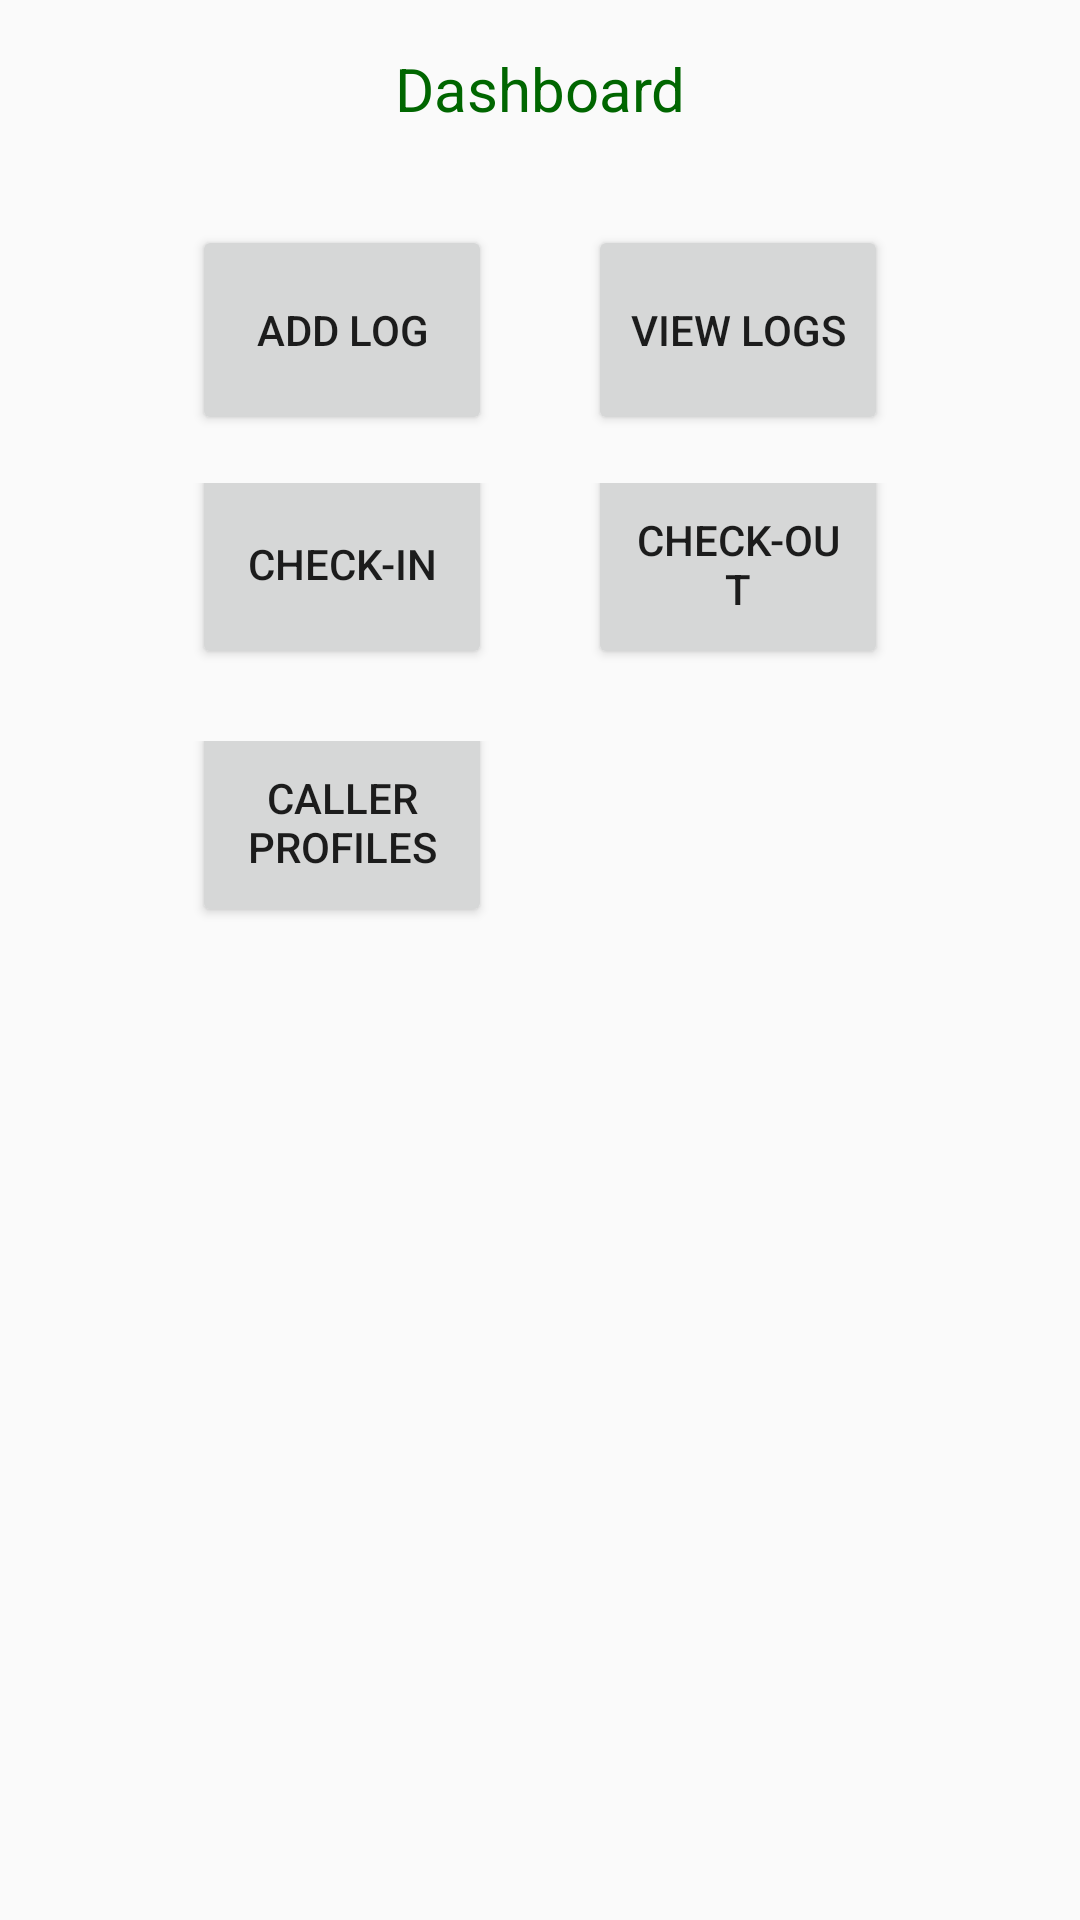

Here is an Android app screen rendered from its layout file. Give the layout XML and the strings, colors and styles it references.
<!-- AndroidManifest.xml: application theme AppTheme -->
<!-- res/layout/activity_main.xml -->
<?xml version="1.0" encoding="utf-8"?>
<LinearLayout xmlns:android="http://schemas.android.com/apk/res/android"
    xmlns:tools="http://schemas.android.com/tools"
    android:id="@+id/content"
    android:layout_width="match_parent"
    android:layout_height="match_parent"
    android:orientation="vertical"
    tools:context="in.apps.maitreya.samaritansmumbai.activities.MainActivity">

        <TextView
            android:id="@+id/message"
            android:layout_width="match_parent"
            android:layout_height="wrap_content"
            android:textSize="20sp"
            android:textColor="@color/colorPrimaryDark"
            android:layout_marginBottom="@dimen/activity_vertical_margin"
            android:layout_marginLeft="@dimen/activity_horizontal_margin"
            android:layout_marginRight="@dimen/activity_horizontal_margin"
            android:layout_marginTop="@dimen/activity_vertical_margin"
            android:gravity="center"
            android:text="@string/title_dashboard" />

        <LinearLayout
            android:id="@+id/main_ll_dash"
            android:layout_width="match_parent"
            android:orientation="vertical"
            android:layout_height="wrap_content">
            <LinearLayout
                android:orientation="horizontal"
                android:layout_width="match_parent"
                android:gravity="center"
                android:layout_height="wrap_content">
                <Button
                    android:id="@+id/addLog"
                    android:layout_width="100dp"
                    android:layout_height="70dp"
                    android:layout_marginBottom="@dimen/activity_vertical_margin"
                    android:layout_marginLeft="@dimen/activity_horizontal_margin"
                    android:layout_marginRight="@dimen/activity_horizontal_margin"
                    android:layout_marginTop="@dimen/activity_vertical_margin"
                    android:text="@string/add_log_main"
                    android:onClick="addLogEntry"
                    tools:ignore="ButtonStyle" />
                <Button
                    android:id="@+id/viewLogs"
                    android:layout_width="100dp"
                    android:layout_height="70dp"
                    android:layout_marginBottom="@dimen/activity_vertical_margin"
                    android:layout_marginLeft="@dimen/activity_horizontal_margin"
                    android:layout_marginRight="@dimen/activity_horizontal_margin"
                    android:layout_marginTop="@dimen/activity_vertical_margin"
                    android:text="@string/view_logs_main"
                    android:onClick="viewLogs"
                    tools:ignore="ButtonStyle" />
            </LinearLayout>

            <LinearLayout
                android:orientation="horizontal"
                android:layout_width="match_parent"
                android:gravity="center"
                android:layout_height="wrap_content">
                <Button
                    android:id="@+id/checkIn"
                    android:layout_width="100dp"
                    android:layout_height="70dp"
                    android:layout_marginBottom="@dimen/activity_vertical_margin"
                    android:layout_marginLeft="@dimen/activity_horizontal_margin"
                    android:layout_marginRight="@dimen/activity_horizontal_margin"
                    android:text="@string/check_in"
                    android:onClick="checkIn"
                    tools:ignore="ButtonStyle" />
                <Button
                    android:id="@+id/checkOut"
                    android:layout_width="100dp"
                    android:layout_height="70dp"
                    android:layout_marginBottom="@dimen/activity_vertical_margin"
                    android:layout_marginLeft="@dimen/activity_horizontal_margin"
                    android:layout_marginRight="@dimen/activity_horizontal_margin"
                    android:text="@string/check_out"
                    android:onClick="checkOut"
                    tools:ignore="ButtonStyle" />
            </LinearLayout>
            <LinearLayout
                android:orientation="horizontal"
                android:layout_width="match_parent"
                android:gravity="center"
                android:layout_height="wrap_content">
                <Button
                    android:id="@+id/viewCallerProfiles"
                    android:layout_width="100dp"
                    android:layout_height="70dp"
                    android:layout_marginBottom="@dimen/activity_vertical_margin"
                    android:layout_marginLeft="@dimen/activity_horizontal_margin"
                    android:layout_marginRight="@dimen/activity_horizontal_margin"
                    android:text="@string/view_caller_profiles"
                    android:onClick="viewCallerProfiles"
                    tools:ignore="ButtonStyle" />
                <Button
                    android:id="@+id/requestSub"
                    android:layout_width="100dp"
                    android:layout_height="70dp"
                    android:layout_marginBottom="@dimen/activity_vertical_margin"
                    android:layout_marginLeft="@dimen/activity_horizontal_margin"
                    android:layout_marginRight="@dimen/activity_horizontal_margin"
                    android:text="@string/request_sub"
                    android:onClick="requestSub"
                    android:visibility="invisible"
                    tools:ignore="ButtonStyle" />
            </LinearLayout>
        </LinearLayout>

</LinearLayout>
<!-- resources referenced by this layout -->
<resources>
  <color name="colorPrimaryDark">#006600</color>
  <dimen name="activity_horizontal_margin">16dp</dimen>
  <dimen name="activity_vertical_margin">16dp</dimen>
  <string name="add_log_main">Add Log</string>
  <string name="check_in">Check-In</string>
  <string name="check_out">Check-Out</string>
  <string name="request_sub">Request Sub</string>
  <string name="title_dashboard">Dashboard</string>
  <string name="view_caller_profiles">Caller\nProfiles</string>
  <string name="view_logs_main">View Logs</string>
  <style name="AppTheme" parent="Theme.AppCompat.Light.DarkActionBar">
          
          <item name="colorPrimary">@color/colorPrimary</item>
          <item name="colorPrimaryDark">@color/colorPrimaryDark</item>
          <item name="colorAccent">@color/colorAccent</item>
      </style>
  <color name="colorPrimary">#00B300</color>
  <color name="colorAccent">#009999</color>
</resources>
